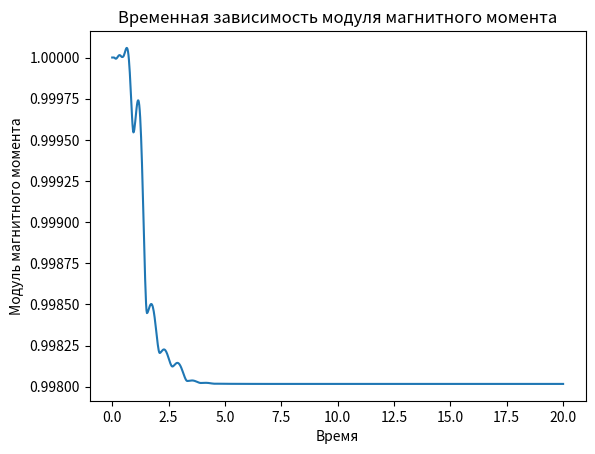
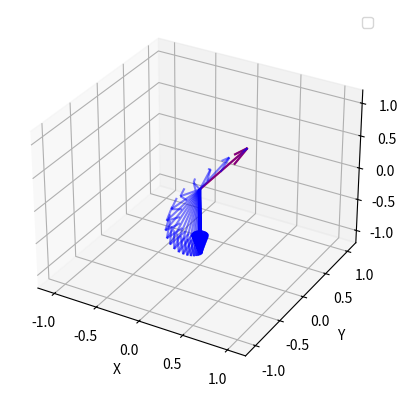

Python code for these plots, in order:
import numpy as np
from scipy.integrate import solve_ivp
import matplotlib.pyplot as plt

alpha = 1.0
gamma = 1.0

H_eff = np.array([0.0, 0.0, 1.0])


def landau_lif(t, m):
    dmdt = -gamma * np.cross(m, H_eff) + alpha * np.cross(m, np.cross(m, H_eff))
    return dmdt


m0 = np.array([0.0, 1.0, 0.0])

t_span = [0.0, 20.0]

sol = solve_ivp(landau_lif, t_span, m0, t_eval=np.linspace(t_span[0], t_span[1], 1000))

print("Временная зависимость магнитного момента:")
print(sol.y.T)
m_norm = np.linalg.norm(sol.y, axis=0)

fig, ax = plt.subplots()
ax.plot(sol.t, m_norm)
ax.set_xlabel('Время')
ax.set_ylabel('Модуль магнитного момента')
ax.set_title('Временная зависимость модуля магнитного момента')

fig = plt.figure()
ax = fig.add_subplot(111, projection='3d')


ax.quiver(0, 0, 0, sol.y[0, 0], sol.y[1, 0], sol.y[2, 0], color='r')
for i in range(len(sol.t)):
    if i % 10 == 0:
        ax.quiver(0, 0, 0, sol.y[0, i], sol.y[1, i], sol.y[2, i], color='b', alpha=0.5)


ax.set_xlim([-1.2, 1.2])
ax.set_ylim([-1.2, 1.2])
ax.set_zlim([-1.2, 1.2])
ax.set_xlabel('X')
ax.set_ylabel('Y')
ax.set_zlabel('Z')
ax.legend()

plt.show()
